4-way image classification set "processed" from GitHub (Pengke007/soybean-disease-detection); label vocabulary: bacterial blight, frogeye, healthy, soybean rust.

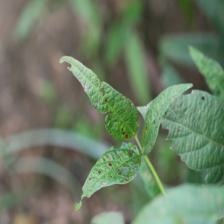
Label: frogeye

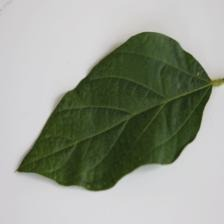
Label: healthy

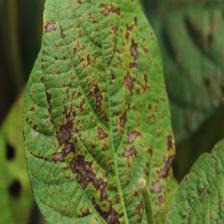
Label: bacterial blight

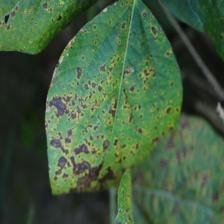
Label: bacterial blight

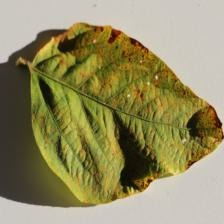
Label: soybean rust

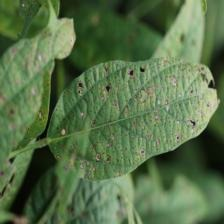
Label: frogeye
